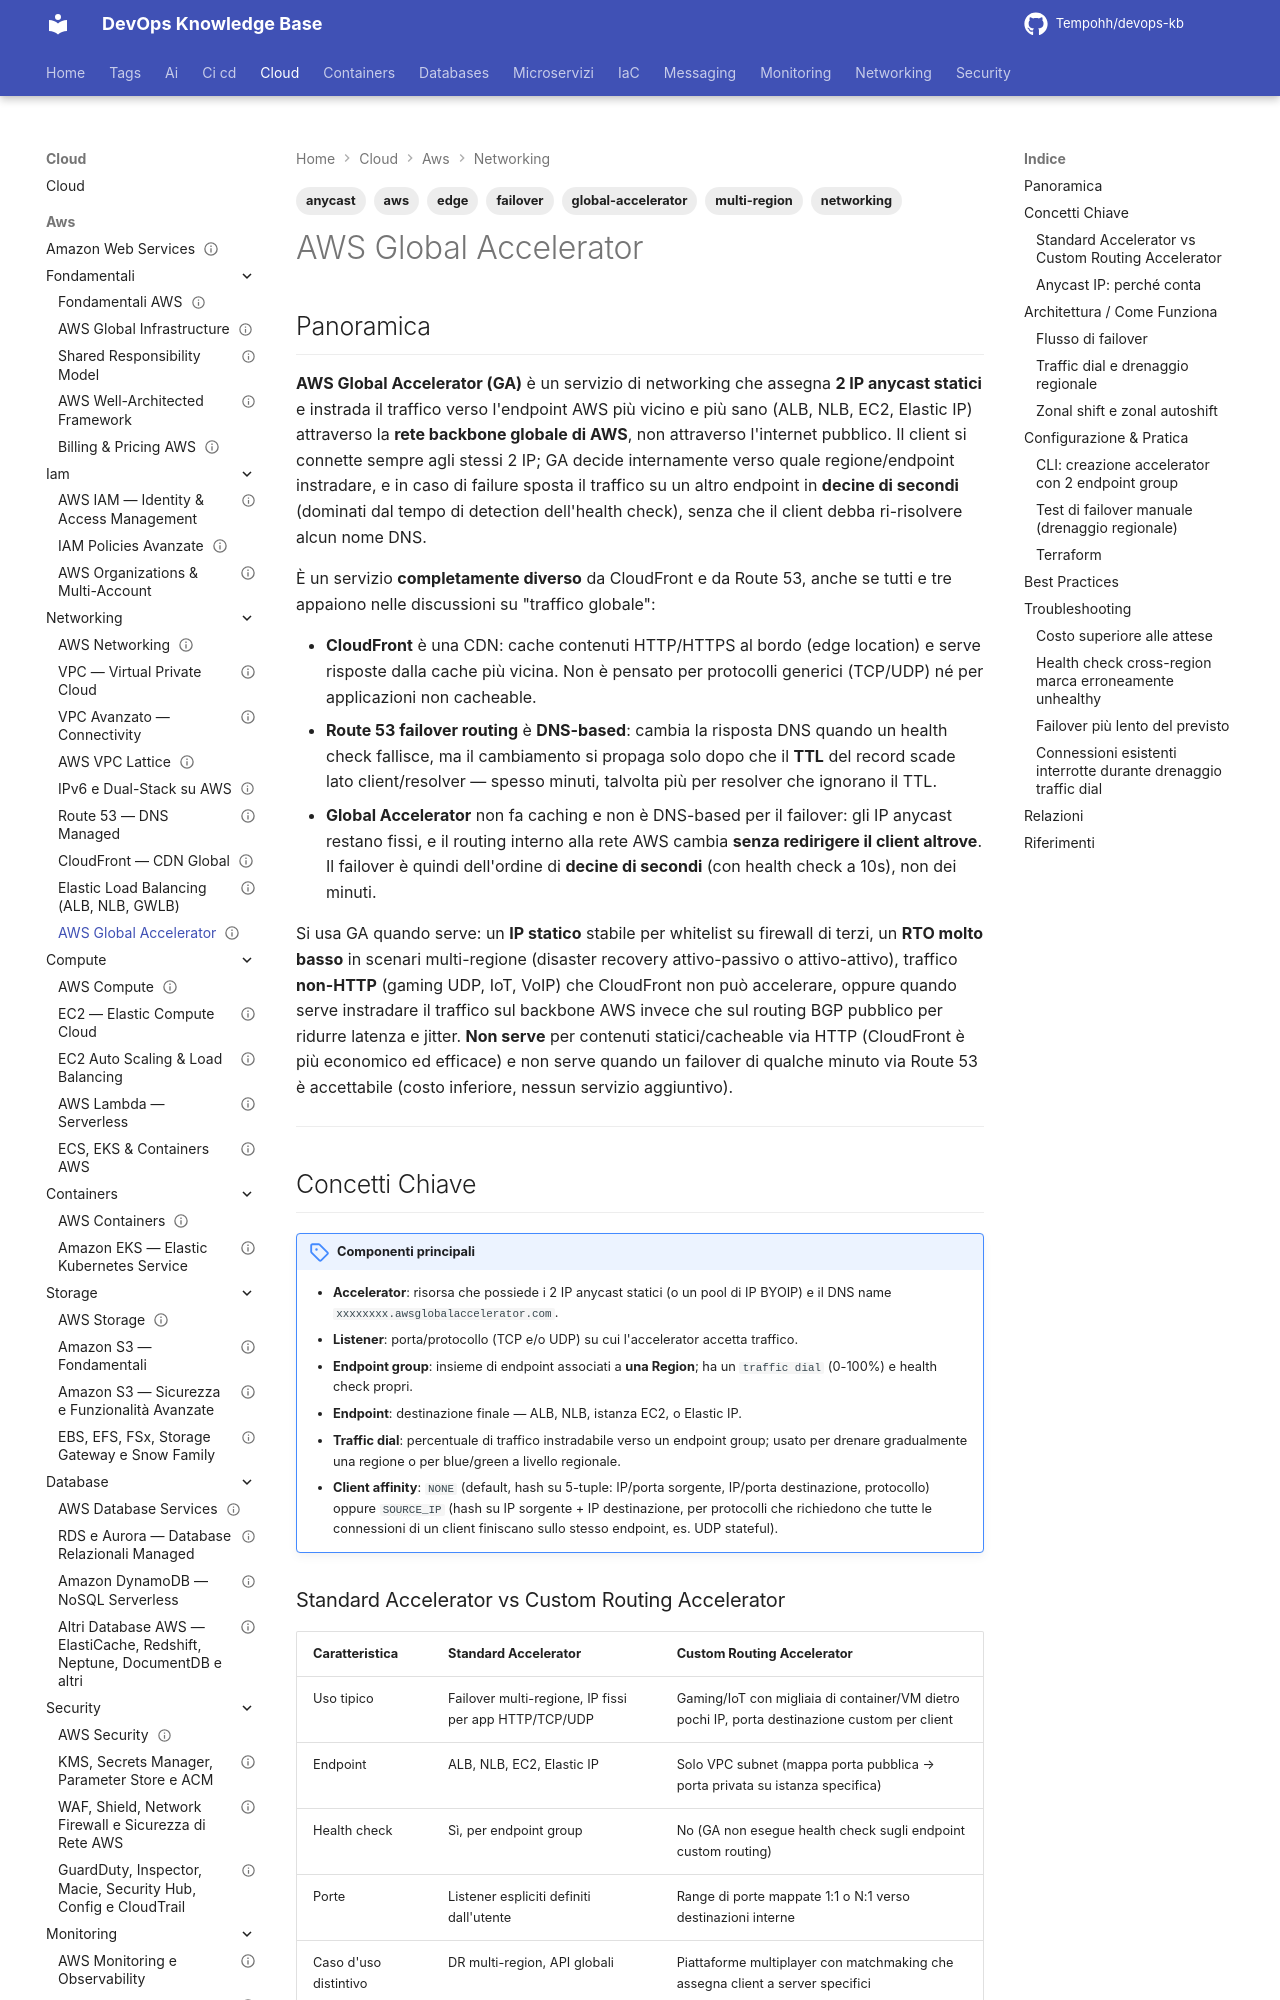

repository: Tempohh/devops-kb · page: cloud/aws/networking/global-accelerator/index.html · generator: mkdocs

---
title: "AWS Global Accelerator"
slug: global-accelerator
category: cloud
tags: [aws, global-accelerator, anycast, failover, multi-region, networking, edge]
search_keywords: [AWS Global Accelerator, GA, Global Accelerator, anycast IP, static anycast IP, standard accelerator, custom routing accelerator, endpoint group, traffic dial, client affinity, health check, failover multi-regione, IP anycast statico, edge network AWS, AWS global network, TCP/UDP acceleration, DDoS Shield, disaster recovery multi-region, RTO, bilanciamento globale, anycast load balancing]
parent: cloud/aws/networking/_index
related: [cloud/aws/networking/elastic-load-balancing, cloud/aws/networking/route53, cloud/aws/networking/cloudfront, cloud/aws/networking/vpc]
official_docs: https://docs.aws.amazon.com/global-accelerator/latest/dg/
status: reviewed
difficulty: intermediate
last_updated: 2026-10-03
last_verified: 2026-10-03
---

# AWS Global Accelerator

## Panoramica

**AWS Global Accelerator (GA)** è un servizio di networking che assegna **2 IP anycast statici** e instrada il traffico verso l'endpoint AWS più vicino e più sano (ALB, NLB, EC2, Elastic IP) attraverso la **rete backbone globale di AWS**, non attraverso l'internet pubblico. Il client si connette sempre agli stessi 2 IP; GA decide internamente verso quale regione/endpoint instradare, e in caso di failure sposta il traffico su un altro endpoint in **decine di secondi** (dominati dal tempo di detection dell'health check), senza che il client debba ri-risolvere alcun nome DNS.

È un servizio **completamente diverso** da CloudFront e da Route 53, anche se tutti e tre appaiono nelle discussioni su "traffico globale":

- **CloudFront** è una CDN: cache contenuti HTTP/HTTPS al bordo (edge location) e serve risposte dalla cache più vicina. Non è pensato per protocolli generici (TCP/UDP) né per applicazioni non cacheable.
- **Route 53 failover routing** è **DNS-based**: cambia la risposta DNS quando un health check fallisce, ma il cambiamento si propaga solo dopo che il **TTL** del record scade lato client/resolver — spesso minuti, talvolta più per resolver che ignorano il TTL.
- **Global Accelerator** non fa caching e non è DNS-based per il failover: gli IP anycast restano fissi, e il routing interno alla rete AWS cambia **senza redirigere il client altrove**. Il failover è quindi dell'ordine di **decine di secondi** (con health check a 10s), non dei minuti.

Si usa GA quando serve: un **IP statico** stabile per whitelist su firewall di terzi, un **RTO molto basso** in scenari multi-regione (disaster recovery attivo-passivo o attivo-attivo), traffico **non-HTTP** (gaming UDP, IoT, VoIP) che CloudFront non può accelerare, oppure quando serve instradare il traffico sul backbone AWS invece che sul routing BGP pubblico per ridurre latenza e jitter. **Non serve** per contenuti statici/cacheable via HTTP (CloudFront è più economico ed efficace) e non serve quando un failover di qualche minuto via Route 53 è accettabile (costo inferiore, nessun servizio aggiuntivo).

---

## Concetti Chiave

!!! note "Componenti principali"
    - **Accelerator**: risorsa che possiede i 2 IP anycast statici (o un pool di IP BYOIP) e il DNS name `xxxxxxxx.awsglobalaccelerator.com`.
    - **Listener**: porta/protocollo (TCP e/o UDP) su cui l'accelerator accetta traffico.
    - **Endpoint group**: insieme di endpoint associati a **una Region**; ha un `traffic dial` (0-100%) e health check propri.
    - **Endpoint**: destinazione finale — ALB, NLB, istanza EC2, o Elastic IP.
    - **Traffic dial**: percentuale di traffico instradabile verso un endpoint group; usato per drenare gradualmente una regione o per blue/green a livello regionale.
    - **Client affinity**: `NONE` (default, hash su 5-tuple: IP/porta sorgente, IP/porta destinazione, protocollo) oppure `SOURCE_IP` (hash su IP sorgente + IP destinazione, per protocolli che richiedono che tutte le connessioni di un client finiscano sullo stesso endpoint, es. UDP stateful).
